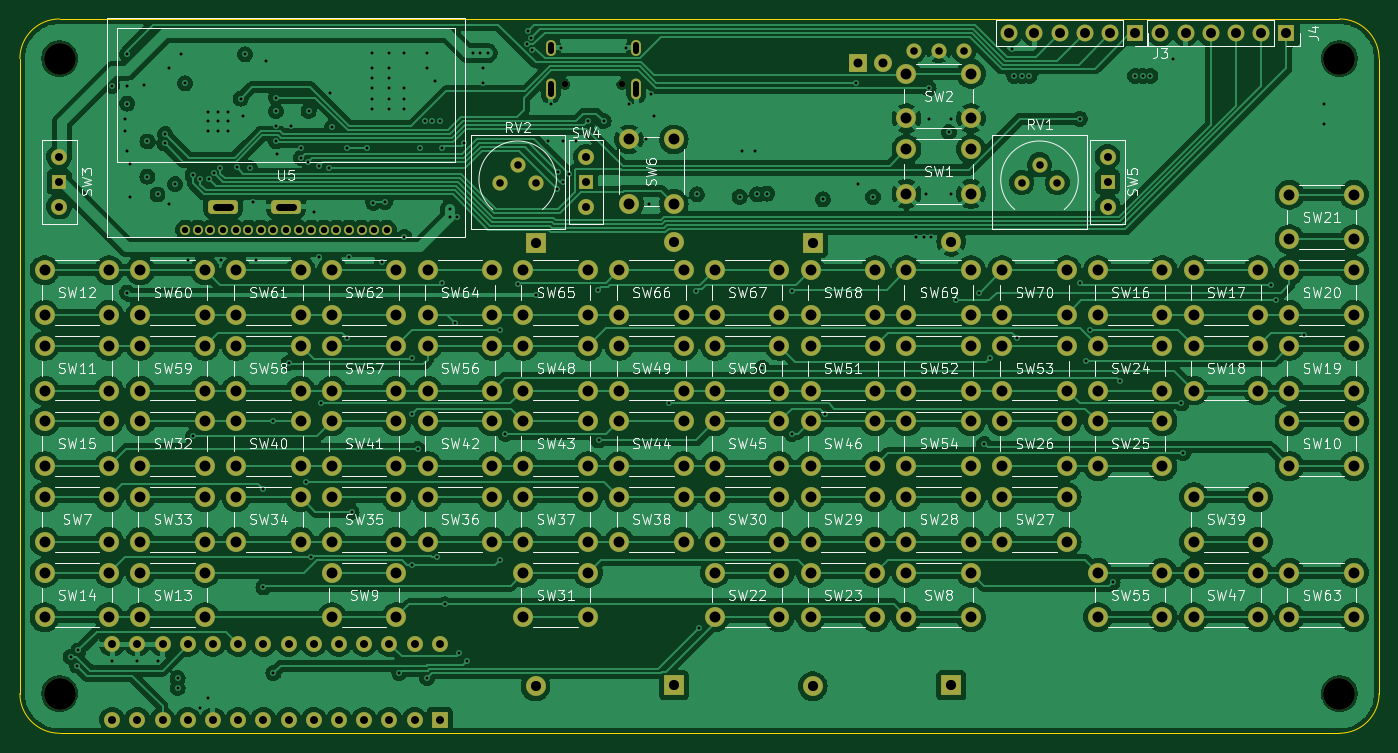
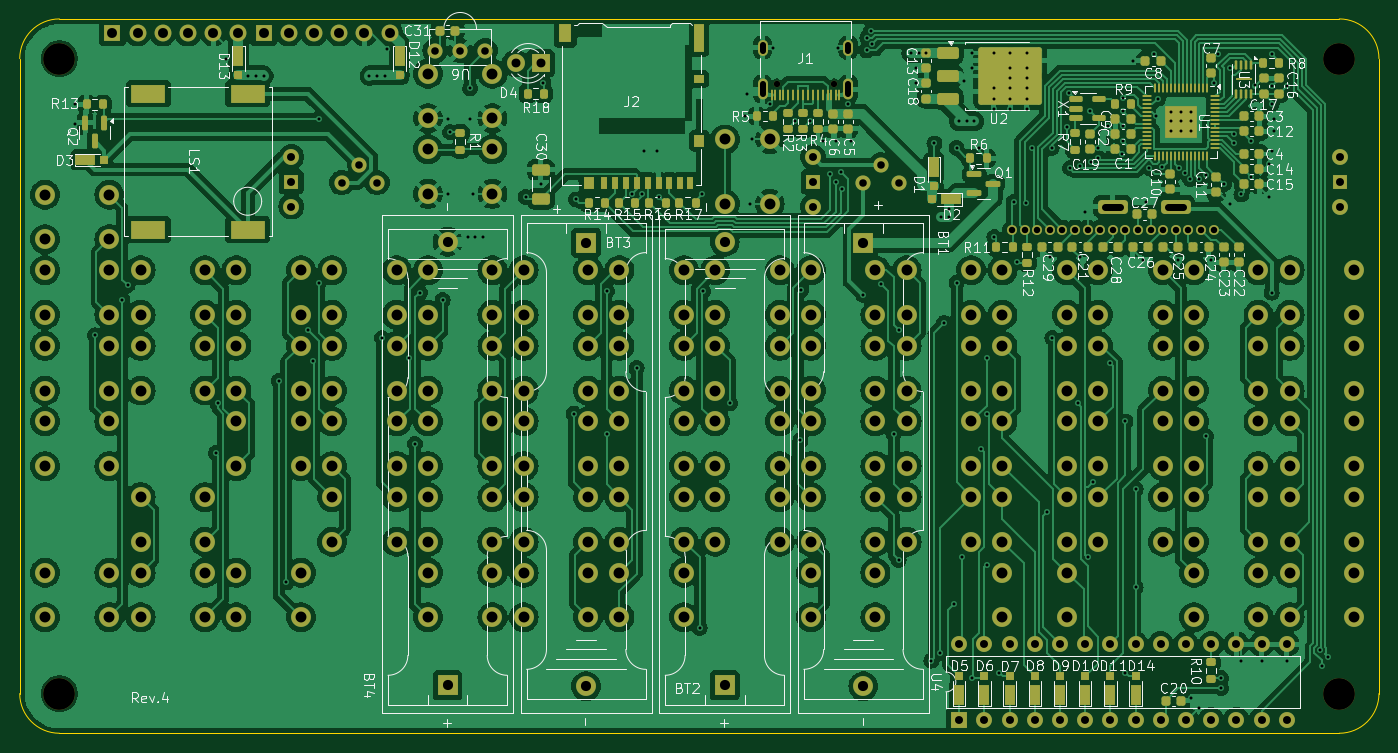
Circuit board: 11 layer files. Board 137.0 x 72.0 mm.
- bottom_copper: NERD-HPC-B_Cu.gbl (474956 bytes)
- bottom_mask: NERD-HPC-B_Mask.gbs (19686 bytes)
- paste: NERD-HPC-B_Paste.gbp (9894 bytes)
- bottom_silk: NERD-HPC-B_Silkscreen.gbo (153687 bytes)
- outline: NERD-HPC-Edge_Cuts.gm1 (1025 bytes)
- top_copper: NERD-HPC-F_Cu.gtl (340671 bytes)
- top_mask: NERD-HPC-F_Mask.gts (11128 bytes)
- paste: NERD-HPC-F_Paste.gtp (487 bytes)
- top_silk: NERD-HPC-F_Silkscreen.gto (255505 bytes)
- drill: NERD-HPC-NPTH.drl (483 bytes)
- drill: NERD-HPC-PTH.drl (10867 bytes)

=== bottom_copper: NERD-HPC-B_Cu.gbl (474956 bytes, source omitted) ===
=== bottom_mask: NERD-HPC-B_Mask.gbs (19686 bytes, source omitted) ===
=== paste: NERD-HPC-B_Paste.gbp (9894 bytes, source omitted) ===
=== bottom_silk: NERD-HPC-B_Silkscreen.gbo (153687 bytes, source omitted) ===
=== outline: NERD-HPC-Edge_Cuts.gm1 ===
G04 #@! TF.GenerationSoftware,KiCad,Pcbnew,8.0.5*
G04 #@! TF.CreationDate,2025-01-19T00:45:49+09:00*
G04 #@! TF.ProjectId,NERD-HPC,4e455244-2d48-4504-932e-6b696361645f,rev?*
G04 #@! TF.SameCoordinates,Original*
G04 #@! TF.FileFunction,Profile,NP*
%FSLAX46Y46*%
G04 Gerber Fmt 4.6, Leading zero omitted, Abs format (unit mm)*
G04 Created by KiCad (PCBNEW 8.0.5) date 2025-01-19 00:45:49*
%MOMM*%
%LPD*%
G01*
G04 APERTURE LIST*
G04 #@! TA.AperFunction,Profile*
%ADD10C,0.050000*%
G04 #@! TD*
G04 APERTURE END LIST*
D10*
X93000000Y-145000000D02*
G75*
G02*
X89000000Y-141000000I0J4000000D01*
G01*
X222000000Y-73000000D02*
X93000000Y-73000000D01*
X222000000Y-73000000D02*
G75*
G02*
X226000000Y-77000000I0J-4000000D01*
G01*
X89000000Y-77000000D02*
G75*
G02*
X93000000Y-73000000I4000000J0D01*
G01*
X226000000Y-141000000D02*
X226000000Y-77000000D01*
X93000000Y-145000000D02*
X222000000Y-145000000D01*
X89000000Y-77000000D02*
X89000000Y-141000000D01*
X226000000Y-141000000D02*
G75*
G02*
X222000000Y-145000000I-4000000J0D01*
G01*
M02*

=== top_copper: NERD-HPC-F_Cu.gtl (340671 bytes, source omitted) ===
=== top_mask: NERD-HPC-F_Mask.gts (11128 bytes, source omitted) ===
=== paste: NERD-HPC-F_Paste.gtp ===
G04 #@! TF.GenerationSoftware,KiCad,Pcbnew,8.0.5*
G04 #@! TF.CreationDate,2025-01-19T00:45:48+09:00*
G04 #@! TF.ProjectId,NERD-HPC,4e455244-2d48-4504-932e-6b696361645f,rev?*
G04 #@! TF.SameCoordinates,Original*
G04 #@! TF.FileFunction,Paste,Top*
G04 #@! TF.FilePolarity,Positive*
%FSLAX46Y46*%
G04 Gerber Fmt 4.6, Leading zero omitted, Abs format (unit mm)*
G04 Created by KiCad (PCBNEW 8.0.5) date 2025-01-19 00:45:48*
%MOMM*%
%LPD*%
G01*
G04 APERTURE LIST*
G04 APERTURE END LIST*
M02*

=== top_silk: NERD-HPC-F_Silkscreen.gto (255505 bytes, source omitted) ===
=== drill: NERD-HPC-NPTH.drl ===
M48
; DRILL file {KiCad 8.0.5} date 2025-01-19T00:45:51+0900
; FORMAT={-:-/ absolute / metric / decimal}
; #@! TF.CreationDate,2025-01-19T00:45:51+09:00
; #@! TF.GenerationSoftware,Kicad,Pcbnew,8.0.5
; #@! TF.FileFunction,NonPlated,1,4,NPTH
FMAT,2
METRIC
; #@! TA.AperFunction,NonPlated,NPTH,ComponentDrill
T1C0.650
; #@! TA.AperFunction,NonPlated,NPTH,ComponentDrill
T2C3.200
%
G90
G05
T1
X143.922Y-79.567
X149.702Y-79.567
T2
X93.0Y-77.0
X93.0Y-141.0
X222.0Y-77.0
X222.0Y-141.0
M30

=== drill: NERD-HPC-PTH.drl (10867 bytes, source omitted) ===
